The GitHub repository Joao-gui/coppeliaSim_CNN contains a labelled image folder "dataset" with 2 categories: red cone, red cube. Examples follow, each with its label.

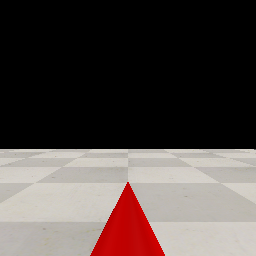
Label: red cone

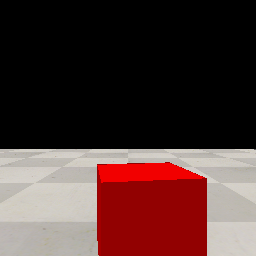
Label: red cube

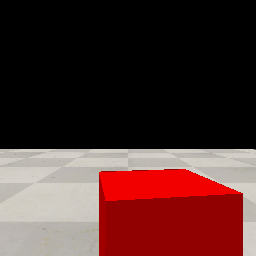
Label: red cube

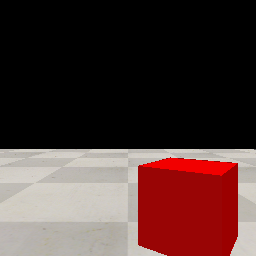
Label: red cube

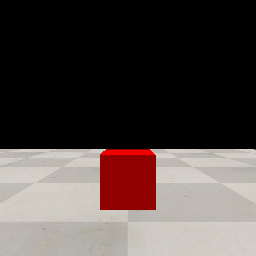
Label: red cube

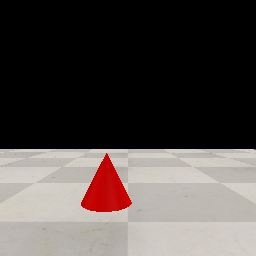
Label: red cone
